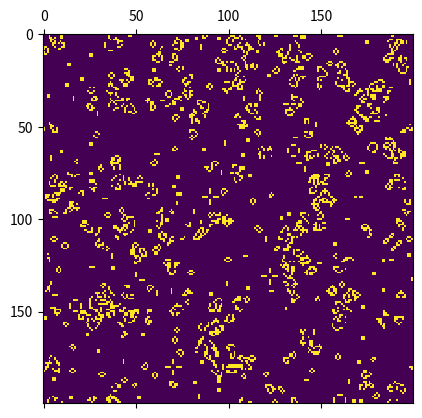

Generate this figure with matplotlib:
import numpy as np
import matplotlib.pyplot as plt
import matplotlib.animation as animation
import time
from numpy.core.fromnumeric import repeat

N = 200 #We alter grid size according to our requirements
ON = 255
OFF = 0
vals = [ON, OFF]
grid = np.random.choice(vals, N*N, p=[0.6, 0.4]).reshape(N, N)

def game_of_life(data):
  global grid
  #Copy grid to a new grid 
  newGrid = grid.copy()
  for i in range(N):   
    for j in range(N):      
      #Taking toroidal boundary conditions
      total = (grid[i, (j-1)%N] + grid[i, (j+1)%N] +
              grid[(i-1)%N, j] + grid[(i+1)%N, j] +
              grid[(i-1)%N, (j-1)%N] + grid[(i-1)%N, (j+1)%N] +
              grid[(i+1)%N, (j-1)%N] + grid[(i+1)%N, (j+1)%N])/255
      #Rules of the game
      if grid[i, j]  == ON:
        if (total < 2) or (total > 3):
          newGrid[i, j] = OFF
      else:
        if total == 3:
          newGrid[i, j] = ON  
  #Updating grid
  mat.set_data(newGrid)
  grid = newGrid
  return mat

fig, ax = plt.subplots()
mat = ax.matshow(grid)
# ani = animation.FuncAnimation(fig, game_of_life, frames=100, interval=0,
#                               save_count=50, repeat=False)
# plt.show()

tic = time.time()
for i in range(100):
  game_of_life(fig)
toc = time.time()
print('Time taken for Serial Implementation is',toc-tic,'secs')